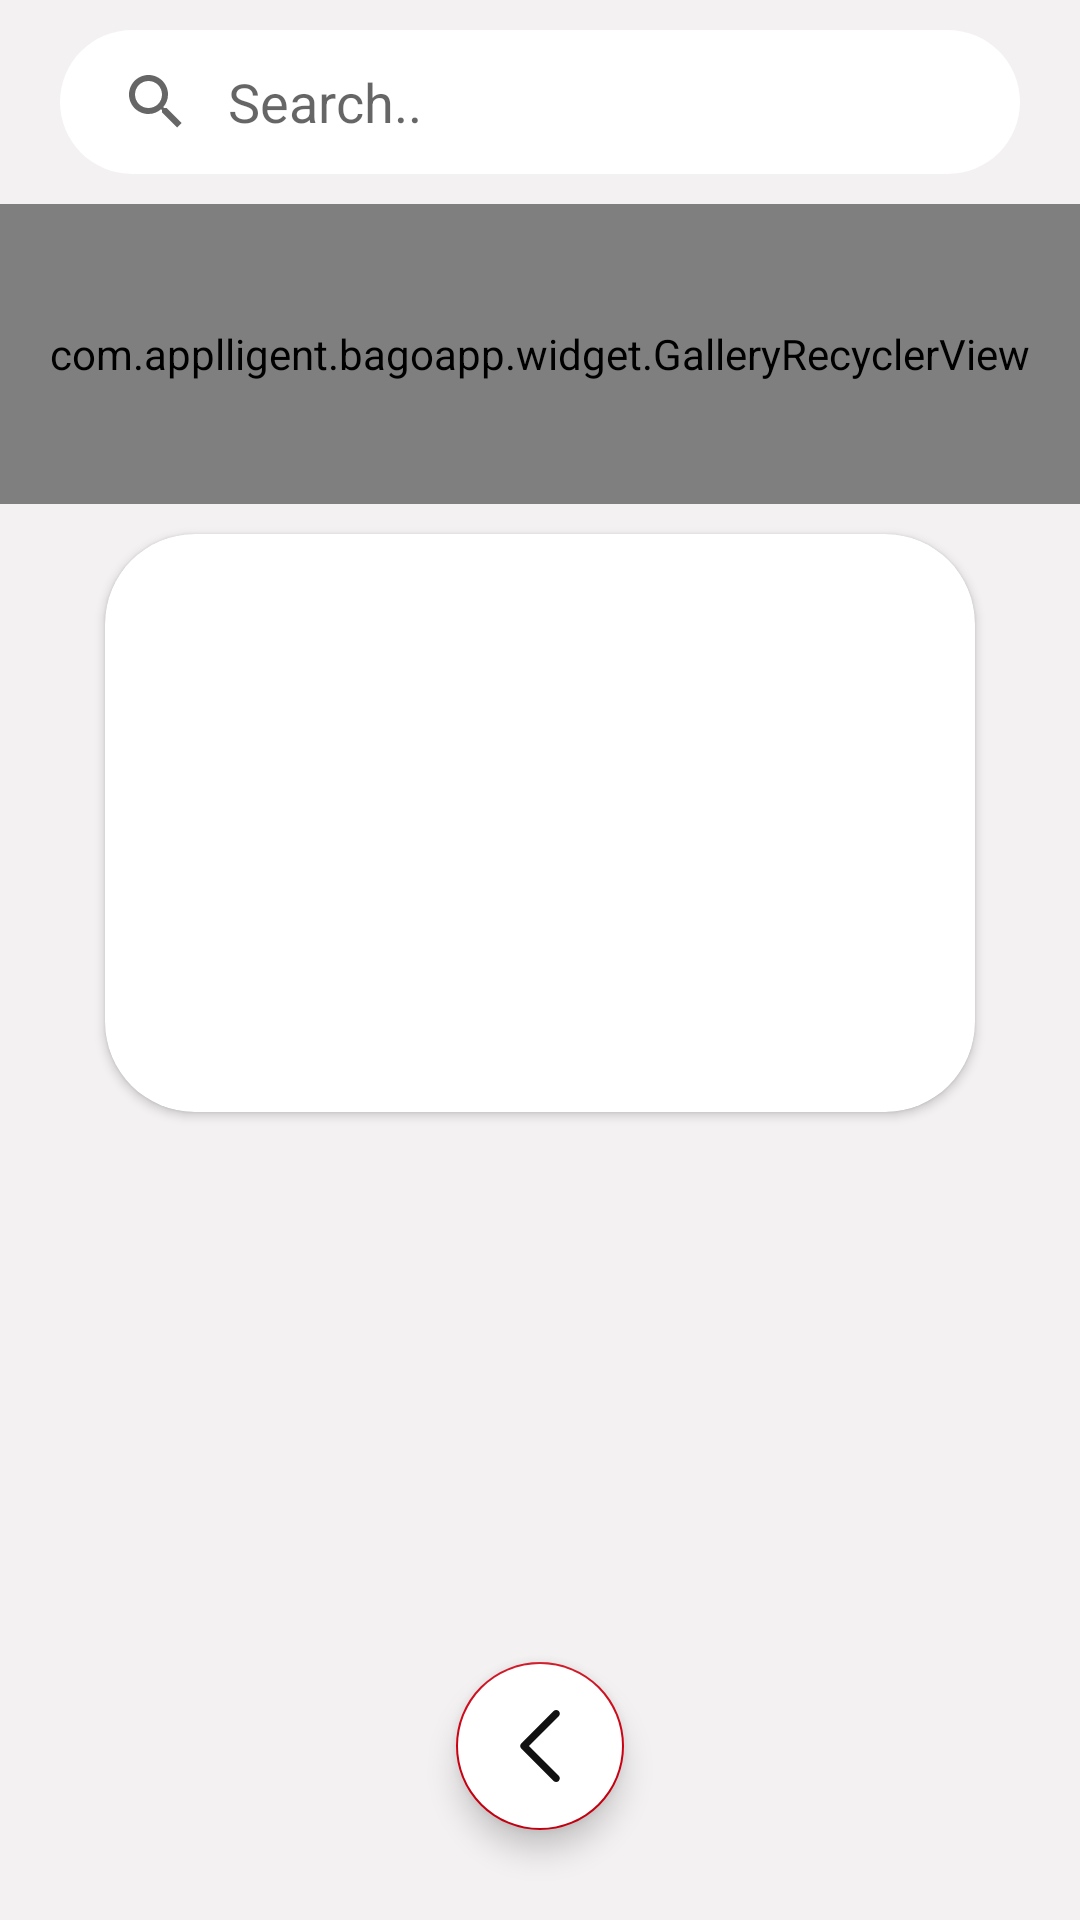

Write the Android layout XML for this screen, with the resource values it uses.
<!-- AndroidManifest.xml: application theme AppTheme -->
<!-- res/layout/activity_screen2.xml -->
<?xml version="1.0" encoding="utf-8"?>
<LinearLayout xmlns:android="http://schemas.android.com/apk/res/android"
    xmlns:app="http://schemas.android.com/apk/res-auto"
    xmlns:tools="http://schemas.android.com/tools"
    android:layout_width="match_parent"
    android:layout_height="match_parent"
    tools:context=".Activity.Screen2"
    android:background="#F3F1F1"
    android:orientation="vertical">

    <androidx.appcompat.widget.SearchView
        android:layout_width="match_parent"
        android:layout_height="wrap_content"
        app:queryHint="Search.."
        app:iconifiedByDefault="false"
        android:layout_marginTop="10dp"
        android:layout_marginLeft="20dp"
        android:layout_marginRight="20dp"
        android:layout_marginBottom="10dp"
        android:background="@drawable/searchbg"
        app:queryBackground="@color/trans"
        android:focusableInTouchMode="false"
        android:focusable="false"/>

    <com.applligent.bagoapp.widget.GalleryRecyclerView
        android:layout_width="match_parent"
        android:layout_height="100dp"
        android:clipChildren="false"
        android:id="@+id/gallery"/>

    <FrameLayout
        android:layout_width="match_parent"
        android:layout_height="0dp"
        android:layout_weight="1"
        android:weightSum="2"
        android:orientation="vertical">

        <LinearLayout
            android:layout_width="match_parent"
            android:layout_height="match_parent"
            android:orientation="vertical"
            android:weightSum="2">
            <androidx.cardview.widget.CardView
                android:layout_width="match_parent"
                android:layout_height="match_parent"
                android:layout_weight="1.1"
                app:cardCornerRadius="30dp"
                android:layout_marginRight="35dp"
                android:layout_marginLeft="35dp"
                android:layout_marginTop="10dp"
                android:layout_marginBottom="10dp">

                <FrameLayout
                    android:layout_width="match_parent"
                    android:layout_height="match_parent">
                    <ImageView
                        android:layout_width="match_parent"
                        android:layout_height="match_parent"
                        android:id="@+id/image"/>
                    <LinearLayout
                        android:layout_width="match_parent"
                        android:layout_height="match_parent"
                        android:orientation="horizontal"
                        android:layout_marginLeft="20dp"
                        android:layout_marginTop="20dp">
                        <ImageView
                            android:layout_width="24dp"
                            android:layout_height="24dp"
                            android:src="@drawable/ic_play_button"/>
                        <TextView
                            android:layout_width="0dp"
                            android:layout_height="wrap_content"
                            android:layout_weight="1"
                            android:text="Videos you might like"
                            android:textColor="#fff"
                            android:textStyle="bold"
                            android:paddingLeft="10dp"/>
                    </LinearLayout>
                </FrameLayout>

            </androidx.cardview.widget.CardView>

            <LinearLayout
                android:layout_width="match_parent"
                android:layout_height="match_parent"
                android:layout_weight="0.9">

                <androidx.recyclerview.widget.RecyclerView
                    android:layout_width="match_parent"
                    android:layout_height="match_parent"
                    android:id="@+id/recyclerview"
                    android:layout_marginLeft="10dp"
                    android:layout_marginRight="10dp"/>

            </LinearLayout>
        </LinearLayout>
        <com.google.android.material.floatingactionbutton.FloatingActionButton
            android:layout_width="wrap_content"
            android:layout_height="wrap_content"
            android:layout_gravity="center|bottom"
            android:layout_marginBottom="30dp"
            android:backgroundTint="#FFF"
            android:src="@drawable/ic_back1"
            android:onClick="back"/>
    </FrameLayout>
</LinearLayout>
<!-- resources referenced by this layout -->
<resources>
  <color name="trans">#00000000 </color>
  <!-- drawable ic_back1 (drawable) -->
  <vector android:height="24dp" android:viewportHeight="240.823"
      android:viewportWidth="240.823" android:width="24dp" xmlns:android="http://schemas.android.com/apk/res/android">
      <path android:fillColor="#111" android:pathData="M57.633,129.007L165.93,237.268c4.752,4.74 12.451,4.74 17.215,0c4.752,-4.74 4.752,-12.439 0,-17.179l-99.707,-99.671l99.695,-99.671c4.752,-4.74 4.752,-12.439 0,-17.191c-4.752,-4.74 -12.463,-4.74 -17.215,0L57.621,111.816C52.942,116.507 52.942,124.327 57.633,129.007z"/>
  </vector>
  <!-- drawable ic_play_button (drawable) -->
  <vector android:height="24dp" android:viewportHeight="512"
      android:viewportWidth="512" android:width="24dp" xmlns:android="http://schemas.android.com/apk/res/android">
      <path android:fillColor="#fff" android:pathData="M256,0C114.617,0 0,114.615 0,256s114.617,256 256,256s256,-114.615 256,-256S397.383,0 256,0zM344.48,269.57l-128,80c-2.59,1.617 -5.535,2.43 -8.48,2.43c-2.668,0 -5.34,-0.664 -7.758,-2.008C195.156,347.172 192,341.82 192,336V176c0,-5.82 3.156,-11.172 8.242,-13.992c5.086,-2.836 11.305,-2.664 16.238,0.422l128,80c4.676,2.93 7.52,8.055 7.52,13.57S349.156,266.641 344.48,269.57z"/>
  </vector>
  <!-- drawable searchbg (drawable) -->
  <?xml version="1.0" encoding="UTF-8"?>
  <shape xmlns:android="http://schemas.android.com/apk/res/android">
      <solid android:color="#FFFFFF"/>
      <corners android:topLeftRadius="30dp"
          android:topRightRadius="30dp"
          android:bottomLeftRadius="30dp"
          android:bottomRightRadius="30dp"/>
  
  </shape>
  <style name="AppTheme" parent="Theme.AppCompat.Light.NoActionBar">
          
          <item name="colorPrimary">@color/colorPrimary</item>
          <item name="colorPrimaryDark">@color/colorPrimaryDark</item>
          <item name="colorAccent">@color/colorAccent</item>
      </style>
  <color name="colorPrimary">#ED3237</color>
  <color name="colorPrimaryDark">#cc0011</color>
  <color name="colorAccent">#cc0011</color>
</resources>
